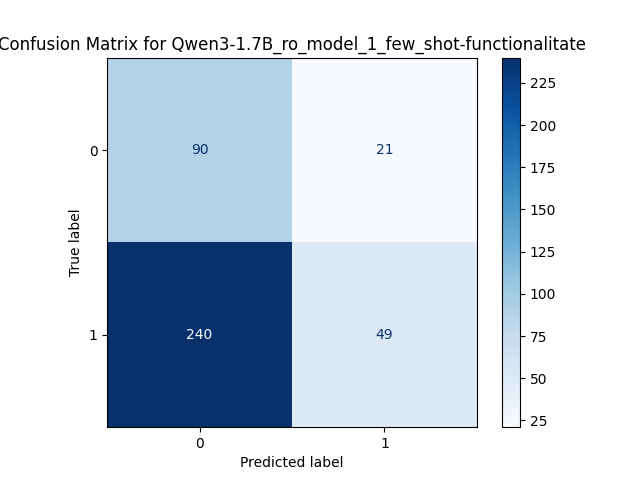

The table this chart was drawn from, first rows:
, Predicted 0, Predicted 1
Actual 0, 90, 21
Actual 1, 240, 49
